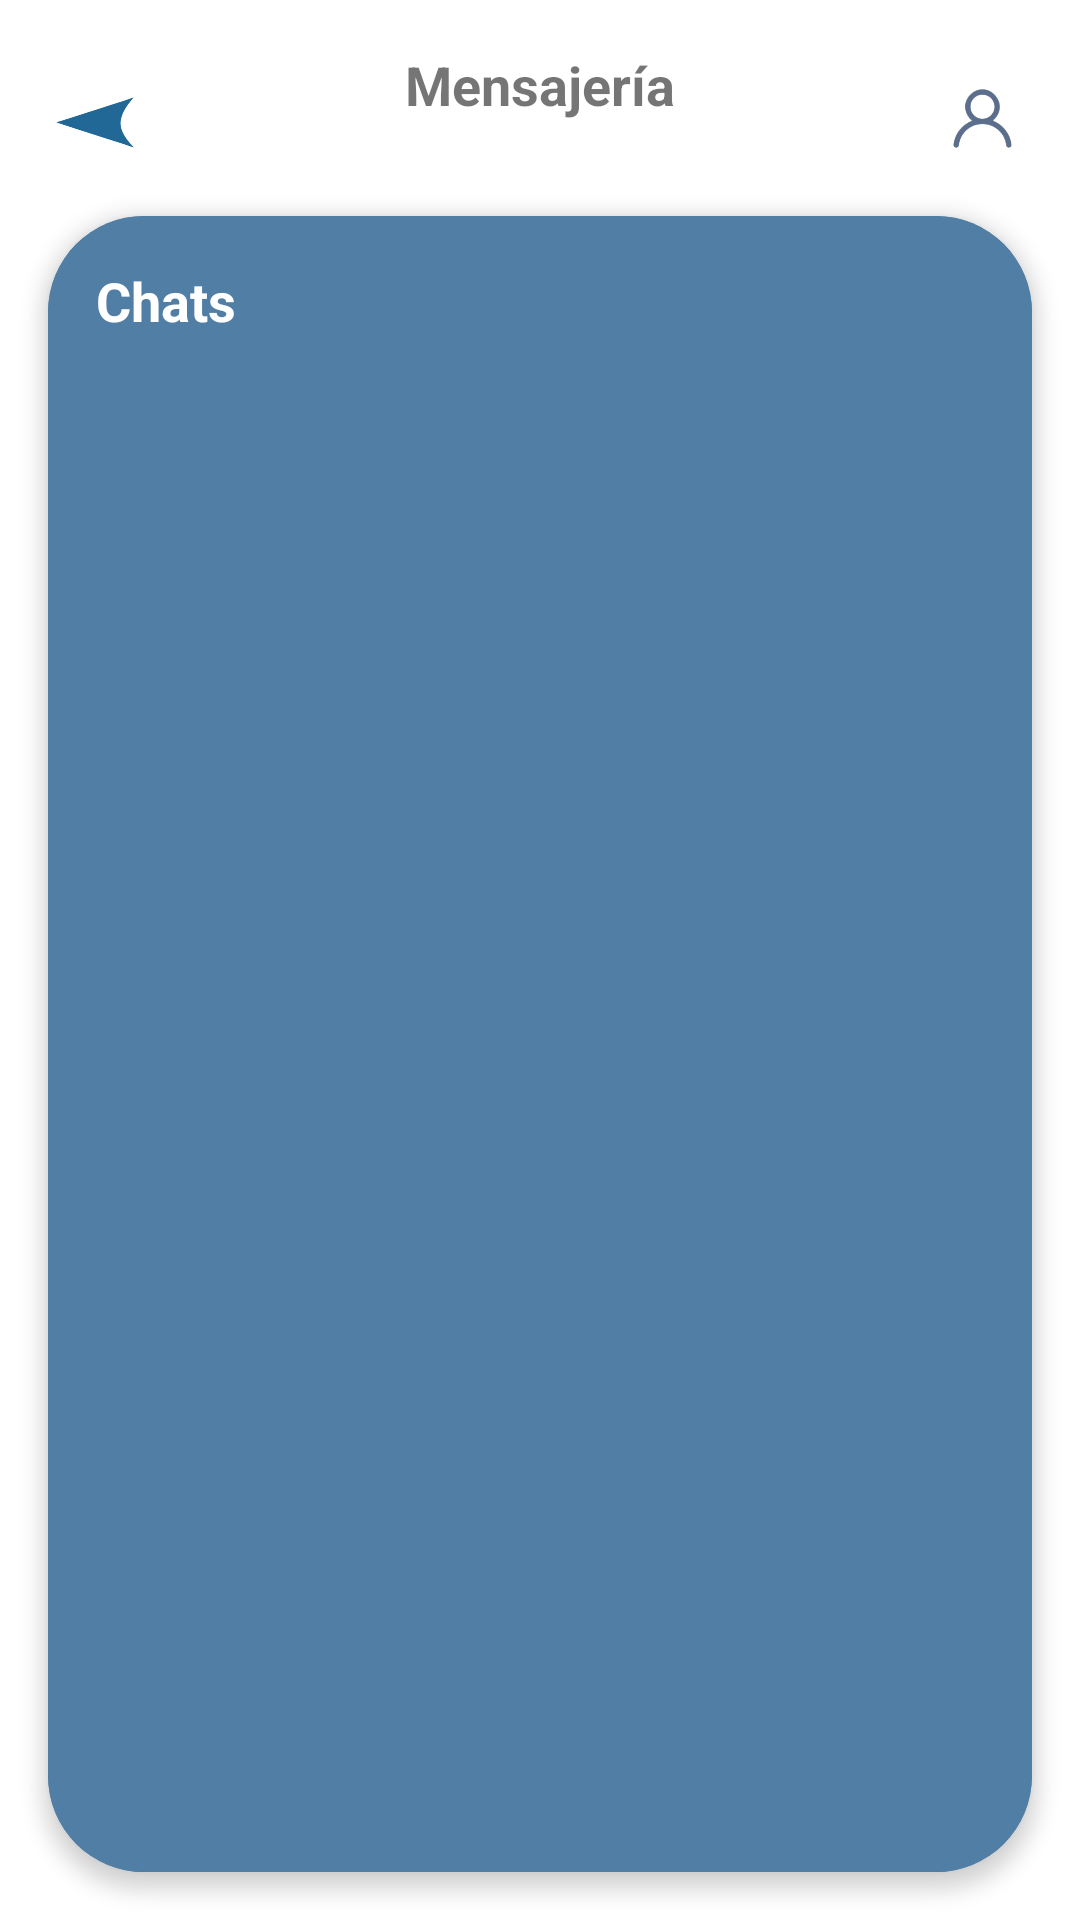

Here is an Android app screen rendered from its layout file. Give the layout XML and the strings, colors and styles it references.
<!-- AndroidManifest.xml: application theme Theme.MiApp -->
<!-- res/layout/activity_lista_usuarios.xml -->
<?xml version="1.0" encoding="utf-8"?>
<LinearLayout
    xmlns:android="http://schemas.android.com/apk/res/android"
    xmlns:app="http://schemas.android.com/apk/res-auto"
    xmlns:tools="http://schemas.android.com/tools"
    android:id="@+id/chatLayout"
    android:layout_width="match_parent"
    android:layout_height="match_parent"
    android:orientation="vertical"
    android:background="#FFFFFF">

    
    <androidx.constraintlayout.widget.ConstraintLayout
        android:layout_width="match_parent"
        android:layout_height="wrap_content"
        android:background="#FFFFFF">

        
        <androidx.appcompat.widget.AppCompatImageButton
            android:id="@+id/btnFlecha"
            android:layout_width="32dp"
            android:layout_height="32dp"
            android:src="@drawable/chat_flecha"
            android:background="?attr/selectableItemBackgroundBorderless"
            android:contentDescription="Botón flecha"
            android:rotation="180"
            android:scaleType="centerInside"
            app:tint="#216896"
            app:layout_constraintTop_toTopOf="parent"
            app:layout_constraintStart_toStartOf="parent"
            android:layout_marginStart="16dp"
            android:layout_marginTop="24dp" />

        
        <TextView
            android:id="@+id/tvHeader"
            android:layout_width="wrap_content"
            android:layout_height="wrap_content"
            android:text="Mensajería"
            android:textSize="18sp"
            android:textStyle="bold"
            app:layout_constraintTop_toTopOf="parent"
            app:layout_constraintStart_toEndOf="@id/btnFlecha"
            app:layout_constraintEnd_toStartOf="@id/ivUsers"
            app:layout_constraintBottom_toBottomOf="@id/btnFlecha"
            app:layout_constraintHorizontal_bias="0.5"
            android:gravity="center"/>

        
        <ImageView
            android:id="@+id/ivUsers"
            android:layout_width="32dp"
            android:layout_height="32dp"
            android:src="@drawable/perfil"
            app:layout_constraintTop_toTopOf="parent"
            app:layout_constraintEnd_toEndOf="parent"
            android:layout_marginTop="24dp"
            android:layout_marginEnd="16dp"/>

        

    </androidx.constraintlayout.widget.ConstraintLayout>

    
    <androidx.cardview.widget.CardView
        android:id="@+id/cardChats"
        android:layout_width="match_parent"
        android:layout_height="0dp"
        android:layout_weight="1"
        app:cardCornerRadius="32dp"
        app:cardElevation="4dp"
        android:layout_margin="16dp"
        android:backgroundTint="#507EA4">

        <LinearLayout
            android:layout_width="match_parent"
            android:layout_height="match_parent"
            android:orientation="vertical"
            android:padding="16dp"
            android:background="#507EA4">

            <TextView
                android:layout_width="wrap_content"
                android:layout_height="wrap_content"
                android:text="Chats"
                android:textColor="#FFFFFF"
                android:textStyle="bold"
                android:textSize="18sp"
                android:layout_marginBottom="8dp"/>

            
            <androidx.recyclerview.widget.RecyclerView
                android:id="@+id/recyclerUsuarios"
                android:layout_width="match_parent"
                android:layout_height="0dp"
                android:layout_weight="1"
                android:paddingTop="4dp"
                android:clipToPadding="false"/>
        </LinearLayout>
    </androidx.cardview.widget.CardView>

</LinearLayout>
<!-- resources referenced by this layout -->
<resources>
  <!-- drawable chat_flecha: png bitmap (drawable, 19486 bytes) -->
  <!-- drawable perfil: png bitmap (drawable, 16519 bytes) -->
  <style name="Theme.MiApp" parent="Theme.MaterialComponents.DayNight.NoActionBar">
          
          <item name="colorPrimary">@color/purple_500</item>
          <item name="colorPrimaryVariant">@color/purple_700</item>
          <item name="colorOnPrimary">@color/white</item>
          <item name="colorSecondary">@color/teal_200</item>
          
      </style>
  <color name="purple_500">#6200EE</color>
  <color name="purple_700">#3700B3</color>
  <color name="white">#FFFFFF</color>
  <color name="teal_200">#03DAC5</color>
</resources>
